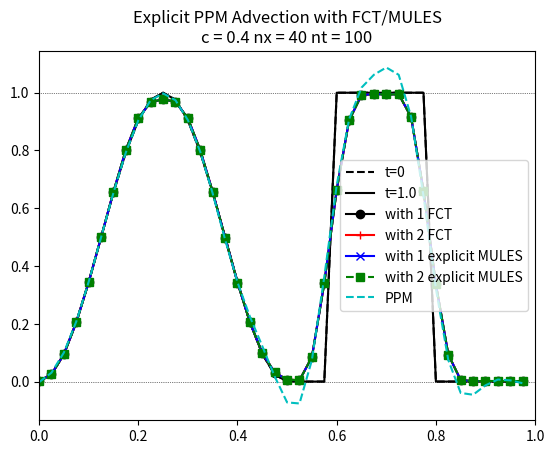

Write the Python code that produced this figure. (Note: this script raises an exception after producing the figure.)
#!/usr/bin/env python
# coding: utf-8

# # PPM with implicit FCT and MULES
# Apply FCT and MULES to PPM with a large time step. 
# The first application of FCT should use an implicit upwind method for the bounded solution. FCT then creates a bounded correction of PPM. This can be used as the bounded solution to apply FCT again to the PPM solution. Will this process converge to a more accurate bounded solution?

# In[1]:


import numpy as np
import matplotlib.pyplot as plt
from scipy.sparse import diags
from scipy.sparse.linalg import spsolve
import matplotlib
matplotlib.rcParams['figure.dpi'] = 300


# In[2]:


# Functions for the numerical methods assuming a one-dimensional, uniform, periodic grid
# A periodic domain is implimented using numpy roll.
# Interface j+1/2 is indexed j so that cell j is between interfaces indexed j-1 and j
# Assumes positive velocity so cell j is upwind of interface j-1
#         |  cell |   
#   j-1   |   j   |   j+1
#        j-1      j

def advect(phi, c, flux, options=None):
    """Advect cell values phi using Courant number c using flux"""
    F = flux
    if callable(flux):
        F = flux(phi, c, options=options)
    return phi - c*(F - np.roll(F,1))
    
def PPMflux(phi, c,options=None):
    """Returns the PPM fluxes for cell values phi for Courant number c.
    Face j is at j+1/2 between cells j and j+1"""
    # Integer and remainder parts of the Courant number
    cI = int(c)
    cR = c - cI
    # phi interpolated onto faces
    phiI = 1/12*(-np.roll(phi,1) + 7*phi + 7*np.roll(phi,-1) - np.roll(phi,-2))
    # Move face interpolants to the departure faces
    if cI > 0:
        phiI = np.roll(phiI,cI)
    # Interface fluxes
    F = np.zeros_like(phi)
    # Contribution to the fluxes from full cells between the face and the departure point
    nx = len(F)
    for j in range(nx):
        for i in range(j-cI+1,j+1):
            F[j] += phi[i%nx]/c
        #F[j] += sum(phi[j-cI+1:j+1])
    # Ratio of remnamt to total Courant number
    cS = 1
    if c > 1:
        cS = cR/c
    # Contribution from the departure cell
    F += cS*( (1 - 2*cR + cR**2)*phiI \
             + (3*cR - 2*cR**2)*np.roll(phi,cI) \
             + (-cR + cR**2)*np.roll(phiI,1))
    return F

def upwindMatrix(c, a, nx):
    # Matrix for implicit solution of
    # phi_j^{n+1} = phi_j^n - (1-a)*c(phi_j^n - phi_{j-1}^n)
    #                       - a*c*(phi_j^{n+1} - phi_{j-1}^{n+1}
    return diags([-a*c*np.ones(nx-1),  # The diagonal for j-1
                 (1+a*c)*np.ones(nx), # The diagonal for j
                 [-a*c]], # The top right corner for j-1
                 [-1,0,nx-1], # the locations of each of the diagonals
                 shape=(nx,nx), format = 'csr')

def alpha(c):
    "Off-centering for implicit solution"
    return 1-1/np.maximum(c, 1)

def upwindFlux(phi, c, options=None):
    """Returns the first-order upwind fluxes for cell values phi and Courant number c
    Implicit or explicit depending on Courant number"""
    if not isinstance(options, dict):
        options = {}
    explicit =  options["explicit"] if "explicit" in options else (c <= 1)
    if explicit:
        return phi
    nx = len(phi)
    # Off centering for Implicit-Explicit
    a = alpha(c)
    M = upwindMatrix(c, a, nx)
    # Solve the implicit problem
    phiNew = spsolve(M, phi - (1-a)*c*(phi - np.roll(phi,1)))
    # Back-substitute to get the implicit fluxes
    return (1-a)*phi + a*phiNew

def CDFlux(phi, c, options=None):
    """Returns the second-order centered fluxes for cell values phi and Courant number c
    Implicit or explicit depending on Courant number"""
    if not isinstance(options, dict):
        options = {}
    explicit =  options["explicit"] if "explicit" in options else (c <= 1)
    if explicit:
        return 0.5*(phi + np.roll(phi,-1))
    nx = len(phi)
    # Off centering for 2nd-order Implicit-Explicit
    a = options["alpha"] if "alpha" in options else 0.5
    # Matrix for implicit solution of
    # phi_j^{n+1} = phi_j^n - (1-a)*c/2*(phi_{j+1}^n - phi_{j-1}^n)
    #                       - a*c/2*(phi_{j+1}^{n+1} - phi_{j-1}^{n+1}
    M = diags([a*c/2, # the bottom left corder for j+1
               -a*c/2*np.ones(nx-1),  # The diagonal for j-1
               np.ones(nx), # The diagonal for j
               a*c/2*np.ones(nx-1), # The diagonal for j+1
               -a*c/2], # The top right corner for j-1
              [-nx+1, -1,0,1,nx-1], # the locations of each of the diagonals
               shape=(nx,nx), format = 'csr')
    # Solve the implicit problem
    phiNew = spsolve(M, phi - (1-a)*c/2*(np.roll(phi,-1) - np.roll(phi,1)))
    # Back-substitute to get the implicit fluxes
    return (1-a)/2*(phi + np.roll(phi,-1)) + a/2*(phiNew + np.roll(phiNew,-1))

def quasiCubicFlux(phi, c, options=None):
    """Returns the quasi-cubic fluxes for cell values phi and Courant number c
    Implicit or explicit depending on Courant number or options"""
    qcFlux = lambda T: (2*np.roll(T,-1) + 5*T - np.roll(T,1))/6
    if not isinstance(options, dict):
        options = {}
    explicit =  options["explicit"] if "explicit" in options else (c <= 1)
    if explicit:
        return qcFlux(phi)
    nx = len(phi)
    # Off centering for 2nd-order Implicit-Explicit
    a = options["alpha"] if "alpha" in options else 0.5
    # Matrix for implicit solution of
    # phi_j^{n+1} = phi_j^n - (1-a)*c*(phi_{j+1/2}^n - phi_{j-1/2}^n)
    #                       - a*c*(phi_{j+1/2}^{n+1} - phi_{j-1/2}^{n+1}
    #             = phi_j^n - (1-a)*c/6*(2phi_{j+1} + 3phi_j - 6phi_{j-1} + phi{j-2})^n
    #                       - a*c/6*(2phi_{j+1} + 3phi_j - 6phi_{j-1} + phi{j-2})^{n+1}
    M = diags([a*c/3, # the bottom left corder for j+1
               a*c/6*np.ones(nx-2),  # The diagonal for j-2
               -a*c*np.ones(nx-1),  # The diagonal for j-1
               (1 + a*c/2)*np.ones(nx), # The diagonal for j
               a*c/3*np.ones(nx-1), # The diagonal for j+1
               [a*c/6, a*c/6],# Top right for j-2
               -a*c], # The top right corner for j-1
              [-nx+1, -2,-1,0,1,nx-2,nx-1], # the locations of each of the diagonals
               shape=(nx,nx), format = 'csr')
    #M = upwindMatrix(c, a, nx)
    # Solve the implicit problem
    phiNew = spsolve(M, phi - (1-a)*c*(qcFlux(phi) - np.roll(qcFlux(phi),1)))
    # Back-substitute to get the implicit fluxes
    return (1-a)*qcFlux(phi) + a*qcFlux(phiNew)

def linearUpwindFlux(phi, c, options=None):
    """Returns the linear upwind fluxes for cell values phi and Courant number c
    Implicit or explicit depending on Courant number or options"""
    luFlux = lambda T: (np.roll(T,-1) + 4*T - np.roll(T,1))/4
    if not isinstance(options, dict):
        options = {}
    explicit =  options["explicit"] if "explicit" in options else (c <= 1)
    if explicit:
        return qcFlux(phi)
    nx = len(phi)
    # Off centering for 2nd-order Implicit-Explicit
    a = options["alpha"] if "alpha" in options else 0.5
    # Matrix for implicit solution of
    # phi_j^{n+1} = phi_j^n - (1-a)*c*(phi_{j+1/2}^n - phi_{j-1/2}^n)
    #                       - a*c*(phi_{j+1/2}^{n+1} - phi_{j-1/2}^{n+1}
    #             = phi_j^n - (1-a)*c/4*(phi_{j+1} + 3phi_j - 5phi_{j-1} + phi{j-2})^n
    #                       - a*c/4*(phi_{j+1} + 3phi_j - 5phi_{j-1} + phi{j-2})^{n+1}
    M = diags([a*c/4, # the bottom left corder for j+1
               a*c/4*np.ones(nx-2),  # The diagonal for j-2
               -5/4*a*c*np.ones(nx-1),  # The diagonal for j-1
               (1 + 3/4*a*c)*np.ones(nx), # The diagonal for j
               a*c/4*np.ones(nx-1), # The diagonal for j+1
               [a*c/4, a*c/4],# Top right for j-2
               -5/4*a*c], # The top right corner for j-1
              [-nx+1, -2,-1,0,1,nx-2,nx-1], # the locations of each of the diagonals
               shape=(nx,nx), format = 'csr')
    #M = upwindMatrix(c, a, nx)
    # Solve the implicit problem
    phiNew = spsolve(M, phi - (1-a)*c*(luFlux(phi) - np.roll(luFlux(phi),1)))
    # Back-substitute to get the implicit fluxes
    return (1-a)*luFlux(phi) + a*luFlux(phiNew)

def findMinMax(phid, phi, minPhi, maxPhi):
    """Return phiMin and phiMax for bounded solutions. 
    If minPhi and maxPhi are not none, these are the values
    If phi is not None, find nearest neighbours of phid and phi to determin phiMin and phiMax
    Suitable for c<=1
    If phi is None, just use phid. Suitable for all c but more diffusive."""
    phiMax = maxPhi
    if phiMax is None:
        phiMax = phid
        if phi is not None:
            phiMax = np.maximum(phi, phiMax)
        phiMax = np.maximum(np.roll(phiMax,1), np.maximum(phiMax, np.roll(phiMax,-1)))
    
    phiMin = minPhi
    if phiMin is None:
        phiMin = phid
        if phi is not None:
            phiMin = np.minimum(phi, phiMin)
        phiMin = np.minimum(np.roll(phiMin,1), np.minimum(phiMin, np.roll(phiMin,-1)))

    return phiMin, phiMax

def FCT(phi, c, options={"HO":PPMflux, "LO":upwindFlux, "nCorr":1, 
                         "minPhi": None, "maxPhi": None}):
    """Returns the corrected high-order fluxes with nCorr corrections"""
    # Sort out options
    if not isinstance(options, dict):
        options = {}
    HO =  options["HO"] if "HO" in options else PPMflux
    LO =  options["LO"] if "LO" in options else upwindFlux
    nCorr = options["nCorr"] if "nCorr" in options else 1
    minPhi = options["minPhi"] if "minPhi" in options else None
    maxPhi = options["maxPhi"] if "maxPhi" in options else None
    
    # First approximation of the bounded flux and the full HO flux
    fluxB = LO(phi,c, options=options)
    fluxH = HO(phi,c, options=options)

    # The first bounded solution
    phid = advect(phi, c, fluxB)

    # The allowable min and max
    if c <= 1:
        phiMin, phiMax = findMinMax(phid, phi, minPhi, maxPhi)
    else:
        phiMin, phiMax = findMinMax(phid, None, minPhi, maxPhi)

    # Add a corrected HO flux
    for it in range(nCorr):
        # The antidiffusive fluxes
        A = fluxH - fluxB

        # Sums of influxes ad outfluxes
        Pp = c*(np.maximum(0, np.roll(A,1)) - np.minimum(0, A))
        Pm = c*(np.maximum(0, A) - np.minimum(0, np.roll(A,1)))

        # The allowable rise and fall using an updated bounded solution
        if it > 0:
            phid = advect(phi, c, fluxB)
        Qp = phiMax - phid
        Qm = phid - phiMin

        # Ratios of allowable to HO fluxes
        Rp = np.where(Pp > 1e-12, np.minimum(1, Qp/np.maximum(Pp,1e-12)), 0)
        Rm = np.where(Pm > 1e-12, np.minimum(1, Qm/np.maximum(Pm,1e-12)), 0)

        # The flux limiter
        C = np.where(A >= 0, np.minimum(np.roll(Rp,-1), Rm),
                             np.minimum(Rp, np.roll(Rm,-1)))
        fluxB = fluxB + C*A
        
    return fluxB

def MULES(phi, c, options={"HO":PPMflux, "LO":upwindFlux, "nCorr":2, 
                         "minPhi": None, "maxPhi": None}):
    """Returns the corrected high-order fluxes with nCorr corrections"""
    # Sort out options
    if not isinstance(options, dict):
        options = {}
    HO =  options["HO"] if "HO" in options else PPMflux
    LO =  options["LO"] if "LO" in options else upwindFlux
    nCorr = options["nCorr"] if "nCorr" in options else 1
    minPhi = options["minPhi"] if "minPhi" in options else None
    maxPhi = options["maxPhi"] if "maxPhi" in options else None
    # First approximation of the bounded flux and the full HO flux
    fluxB = LO(phi,c, options=options)
    fluxH = HO(phi,c, options=options)

    # The bounded solution
    phid = advect(phi, c, fluxB)

    # The allowable min and max
    if c <= 1:
        phiMin, phiMax = findMinMax(phid, phi, minPhi, maxPhi)
    else:
        phiMin, phiMax = findMinMax(phid, None, minPhi, maxPhi)

    # The allowable rise and fall
    Qp = phiMax - phid
    Qm = phid - phiMin

    # The antidiffusive fluxes
    A = fluxH - fluxB

    # Sums of influxes ad outfluxes
    Pp = c*(np.maximum(0, np.roll(A,1)) - np.minimum(0, A))
    Pm = c*(np.maximum(0, A) - np.minimum(0, np.roll(A,1)))

    # Iterations of MULES, starting with limiter of 1
    C = np.ones_like(A)
    for ic in range(nCorr):
        # Ratios of allowable to HO fluxes (definintion differs from FCT, using CA, not A)
        CA = C*A
        Ppp = c*(np.maximum(0, np.roll(CA,1)) - np.minimum(0, CA))
        Pmp = c*(np.maximum(0, CA) - np.minimum(0, np.roll(CA,1)))
        #Ppp = 0 if (ic == 0) else c*(np.maximum(0, np.roll(CA,1)) - np.minimum(0, CA))
        #Pmp = 0 if (ic == 0) else c*(np.maximum(0, CA) - np.minimum(0, np.roll(CA,1)))

        Rp = np.where(Pp > 1e-12, np.minimum(1, (Qp+Pmp)/np.maximum(Pp,1e-12)), 0)
        Rm = np.where(Pm > 1e-12, np.minimum(1, (Qm+Ppp)/np.maximum(Pm,1e-12)), 0)

        # Correction to the flux limiter
        C = np.minimum(C, np.where(A >= 0, np.minimum(np.roll(Rp,-1), Rm),
                                  np.minimum(Rp, np.roll(Rm,-1))))
    return fluxB + C*A

def MULESimplicit(phi, c, options={"nCorr":2, "minPhi": None, "maxPhi": None}):
    """Returns the Implicit MULES corrected central-difference fluxes with nCorr corrections"""
    # Sort out options
    if not isinstance(options, dict):
        options = {}
    nCorr = options["nCorr"] if "nCorr" in options else 1
    minPhi = options["minPhi"] if "minPhi" in options else None
    maxPhi = options["maxPhi"] if "maxPhi" in options else None
    
    # First approximation of the bounded flux
    fluxB = upwindFlux(phi,c)

    # The bounded solution
    phid = advect(phi, c, fluxB)

    # The allowable min and max
    if c <= 1:
        phiMin, phiMax = findMinMax(phid, phi, minPhi, maxPhi)
    else:
        phiMin, phiMax = findMinMax(phid, None, minPhi, maxPhi)

    # The allowable rise and fall
    Qp = phiMax - phid
    Qm = phid - phiMin

    # The matrix for the implicit part
    a = alpha(c)
    M = upwindMatrix(c, a, len(phi))
    
    # First approximation of the new solution
    phiNew = phi.copy()
    
    # The high order and antidiffusive fluxes
    fluxH = (1-a)*0.5*(phi + np.roll(phi,-1))\
          + a*0.5*(phiNew + np.roll(phiNew,-1))
    A = fluxH - fluxB

    # Iterations of MULES, starting with limiter of 1
    C = np.ones_like(A)
    for ic in range(nCorr):      
        # Sums of unlimited influxes ad outfluxes
        Pp = c*(np.maximum(0, np.roll(A,1)) - np.minimum(0, A))
        Pm = c*(np.maximum(0, A) - np.minimum(0, np.roll(A,1)))
    
        # Ratios of allowable to HO fluxes (definintion differs from FCT, using CA, not A)
        CA = C*A
        Ppp = 0 if (ic == 0) else c*(np.maximum(0, np.roll(CA,1)) - np.minimum(0, CA))
        Pmp = 0 if (ic == 0) else c*(np.maximum(0, CA) - np.minimum(0, np.roll(CA,1)))
        #Ppp = c*(np.maximum(0, np.roll(CA,1)) - np.minimum(0, CA))
        #Pmp = c*(np.maximum(0, CA) - np.minimum(0, np.roll(CA,1)))

        Rp = np.where(Pp > 1e-12, np.minimum(1, (Qp+Pmp)/np.maximum(Pp,1e-12)), 0)
        Rm = np.where(Pm > 1e-12, np.minimum(1, (Qm+Ppp)/np.maximum(Pm,1e-12)), 0)

        # Correction to the flux limiter
        C = np.minimum(C, np.where(A >= 0, np.minimum(np.roll(Rp,-1), Rm),
                                  np.minimum(Rp, np.roll(Rm,-1))))

        # Implicit solution
        CA = C*A
        phiNew = spsolve(M, phi - (1-a)*c*(phi - np.roll(phi,1)) - c*(CA - np.roll(CA,1)))

        # The new antidiffusive fluxes
        fluxH = (1-a)*0.5*(phi + np.roll(phi,-1))\
              + a*0.5*(phiNew + np.roll(phiNew,-1))
        A = fluxH - fluxB
    return fluxB + C*A


# In[3]:


# Initial condition functions

def combi(x):
    "Initial conditions consisting of a square wave and a bell"
    return np.where((x > 0) & (x < 0.5), 0.5*(1-np.cos(2*np.pi*x/.5)),
                    np.where((x > 0.6) & (x < 0.8), 1., 0.))

def square(x):
    "Initial conditions consisting of a square wave"
    return np.where((x > 0) & (x < 0.4), 1., 0.)

def cosBell(x):
    "Initial conditions consisting of a  bell"
    return np.where((x > 0) & (x < 0.4), 0.5*(1-np.cos(2*np.pi*x/.4)), 0)


# In[4]:


# Solutions

def compareSchemes(params, fluxes, options, labels):
    """Solve the advection equation for various schemes and plot the results
    params: dict with entries "nt", "nx", "c", "initialConditions", "title", "fileName"
    fluxes: List of flux functions
    options: List of dictionaries to send to the flux functions
    labels:  Labels for the legend of the graph for each flux function
    """
    dt = params["c"]/params["nx"]
    dx = 1/params["nx"]
    print('Solving the advection equation for', dt*params["nt"],
          'revolutions of a periodic domain with spatial resolution', dx)
    x = np.arange(0,1, dx)
    phi0 = params["initialConditions"](x)
    phiE = params["initialConditions"]((x-dt*params["nt"])%1)
    #fig,ax = plt.subplots(1,2, figsize=(12,4), layout='constrained')
    #fig.sup
    plt.title(params["title"]+'\nc = '+str(round(params["c"],2))+' nx = '
              +str(params["nx"]) + ' nt = '+str(params["nt"]))
    plt.plot(x, phi0, 'k--', label = 't=0')
    plt.plot(x, phiE, 'k', label='t='+str(round(dt*params["nt"],2)))
    plt.axhline(y=0, color='k', ls=':', lw=0.5)
    plt.axhline(y=1, color='k', ls=':', lw=0.5)

    # Run all the schemes and plot the results
    lines = ['k-o', 'r-+', 'b-x', 'g--s', 'c--', 'm:', 'k:', 'r:', 'b:']
    for flux, name, option, line in zip(fluxes, labels, options, lines):
        phi = phi0.copy()
        for it in range(params["nt"]):
            phi = advect(phi, params["c"], flux, options=option)
        plt.plot(x, phi, line, label=name)
        #ax[1].plot(x, phi - phiE, label=name)
    
    plt.legend()#bbox_to_anchor=(1.1, 1))
    #ax[0].set(ylabel=r'$\psi$', title = 'Totals', xlim=[0,1])
    #ax[1].set(ylabel='Error', title = 'Errors', xlim=[0,1])
    plt.xlim([0,1])
    plt.savefig(params["fileName"])
    plt.show()

# calculate the number of time steps from the number of revolutions, nx and c
nt = lambda nRevs, nx, c : int(nRevs*nx/c)

# Specific plots
# Explicit PPM with FCT and  MULES
compareSchemes(
    {"nt": nt(1,40,.4), "nx":40, "c":0.4, "initialConditions":combi,
     "title": "Explicit PPM Advection with FCT/MULES",
     "fileName": "plots/PPM_c04_FCT_MULES.pdf"},
    [FCT, FCT, MULES, MULES, PPMflux],
    [{"nCorr": 1}, {"nCorr": 2}, {"nCorr": 1}, {"nCorr": 2}, {}],
    ['with 1 FCT', 'with 2 FCT', 'with 1 explicit MULES', 'with 2 explicit MULES', 'PPM'])

# Explicit Centred differences with FCT and  MULES (not explicit)
compareSchemes(
    {"nt": nt(1,40,.4), "nx":40, "c":0.4, "initialConditions":combi,
     "title": r'Centred differences with FCT/MULES with $\alpha=\frac{1}{2}$ for CD',
     "fileName": "plots/CD_c04_FCT_MULES.pdf"},
    [FCT, FCT, MULES, MULES, CDFlux],
    [{'HO': CDFlux, "nCorr": 1, "explicit": False, "alpha": 0.5},
     {'HO': CDFlux, "nCorr": 2, "explicit": False, "alpha": 0.5},
     {'HO': CDFlux, "nCorr": 1, "explicit": False, "alpha": 0.5},
     {'HO': CDFlux, "nCorr": 2, "explicit": False, "alpha": 0.5},
     {"explicit": False, "alpha": 0.5}],
    ['CD with 1 FCT', 'CD with 2 FCT', 'CD with 1 MULES', 'CD with 2 MULES', 
     r'CD with $\alpha=\frac{1}{2}$'])

# Explicit quasi-cubic with FCT and MULES (not explicit)
compareSchemes(
    {"nt" : nt(1,40,.4), "nx": 40, "c": 0.4, "initialConditions": combi,
     "title": r'Quasi-cubic with FCT/MULES with $\alpha=\frac{1}{2}$ for qC',
     "fileName": "plots/qC_c04_FCT_MULES.pdf"},
    [FCT, FCT, MULES, MULES, quasiCubicFlux],
    [{"nCorr": 1, "HO": quasiCubicFlux, "explicit": False, "alpha": 0.5},
     {"nCorr": 2, "HO": quasiCubicFlux, "explicit": False, "alpha": 0.5},
     {"nCorr": 1, "HO": quasiCubicFlux, "explicit": False, "alpha": 0.5},
     {"nCorr": 2, "HO": quasiCubicFlux, "explicit": False, "alpha": 0.5},
     {"explicit": False, "alpha": 0.5}],
    ['with 1 FCT', 'with 2 FCT', 'with 1 MULES', 
     'with 2 MULES', r'cubic, $\alpha=0.5$'])

# Explicit linear upwind with FCT and MULES (not explicit)
compareSchemes(
    {"nt" : nt(1,40,.4), "nx": 40, "c": 0.4, "initialConditions": combi,
     "title": r'Linear-upwind with FCT/MULES with $\alpha=\frac{1}{2}$ for qC',
     "fileName": "plots/lu_c04_FCT_MULES.pdf"},
    [FCT, FCT, MULES, MULES, linearUpwindFlux],
    [{"nCorr": 1, "HO": linearUpwindFlux, "explicit": False, "alpha": 0.5},
     {"nCorr": 2, "HO": linearUpwindFlux, "explicit": False, "alpha": 0.5},
     {"nCorr": 1, "HO": linearUpwindFlux, "explicit": False, "alpha": 0.5},
     {"nCorr": 2, "HO": linearUpwindFlux, "explicit": False, "alpha": 0.5},
     {"explicit": False, "alpha": 0.5}],
    ['with 1 FCT', 'with 2 FCT', 'with 1 MULES', 
     'with 2 MULES', r'linear uwpind, $\alpha=0.5$'])

# PPM with iterations of implicit, monotonic FCT with c = 1.4
compareSchemes(
    {"nt": 28, "nx":40, "c":40/28, "initialConditions":combi,
     "title": "Implicit Advection with FCT",
     "fileName": "plots/PPM_c14_FCT.pdf"},
    [PPMflux, upwindFlux, FCT, FCT, FCT],
    [{}, {}, {"nCorr": 1}, {"nCorr": 2}, {"nCorr": 3}],
    ['PPM', 'upwind', 'PPM with 1 FCT', 'PPM with 2 FCT', 'PPM with 3 FCT'])

# PPM with iterations of implicit, monotonic MULES with c = 1.4
compareSchemes(
    {"nt": 28, "nx":40, "c":40/28, "initialConditions":combi,
     "title": "Implicit Advection with MULES",
     "fileName": "plots/PPM_c14_MULES.pdf"},
    [PPMflux, upwindFlux, MULES, MULES, MULES],
    [{}, {}, {"nCorr": 1}, {"nCorr": 2}, {"nCorr": 3}],
    ['PPM', 'upwind', 'PPM with 1 MULES', 'PPM with 2 MULES', 'PPM with 3 MULES'])

# PPM with iterations of implicit, monotonic FCT with c = 2.4
compareSchemes(
    {"nt": 32, "nx":80, "c":80/32, "initialConditions":combi,
     "title": "Implicit Advection with FCT",
     "fileName": "plots/PPM_c24_FCT.pdf"},
    [PPMflux, upwindFlux, FCT, FCT, FCT, FCT, FCT, FCT],
    [{}, {}, {"nCorr": 1}, {"nCorr": 2}, {"nCorr": 3}, {"nCorr": 4}, {"nCorr": 5},
     {"nCorr": 6}],
    ['PPM', 'upwind', 'PPM with 1 FCT', 'PPM with 2 FCT', 'PPM with 3 FCT',
     'PPM with 4 FCT', 'PPM with 5 FCT', 'PPM with 6 FCT'])

# PPM with iterations of implicit, monotonic MULES with c = 2.4
compareSchemes(
    {"nt": 32, "nx":80, "c":80/32, "initialConditions":combi,
     "title": "Implicit Advection with MULES",
     "fileName": "plots/PPM_c24_MULES.pdf"},
    [PPMflux, upwindFlux, MULES, MULES, MULES, MULES, MULES, MULES],
    [{}, {}, {"nCorr": 1}, {"nCorr": 2}, {"nCorr": 3}, {"nCorr": 4}, {"nCorr": 5},
     {"nCorr": 6}],
    ['PPM', 'upwind', 'PPM with 1 MULES', 'PPM with 2 MULES', 'PPM with 3 MULES',
     'PPM with 4 MULES', 'PPM with 5 MULES', 'PPM with 6 MULES'])

# [redacted]
compareSchemes(
    {"nt" : int(100/6.25), "nx": 40, "c": 2.5, "initialConditions": combi,
     "title": "Quasi-cubic advection with Trapezoidal-implicit",
     "fileName": "plots/qC_c2p5_FCT.pdf"},
    [quasiCubicFlux, FCT, FCT, FCT, FCT, FCT, FCT],
    [{"explicit": False, "alpha": 0.5},
     {"nCorr": 1, "HO": quasiCubicFlux, "explicit": False, "alpha": 0.5},
     {"nCorr": 2, "HO": quasiCubicFlux, "explicit": False, "alpha": 0.5},
     {"nCorr": 3, "HO": quasiCubicFlux, "explicit": False, "alpha": 0.5},
     {"nCorr": 4, "HO": quasiCubicFlux, "explicit": False, "alpha": 0.5},
     {"nCorr": 5, "HO": quasiCubicFlux, "explicit": False, "alpha": 0.5},
     {"nCorr": 6, "HO": quasiCubicFlux, "explicit": False, "alpha": 0.5}],
    [r'cubic, $\alpha=0.5$', 'with 1 FCT', 'with 2 FCT', 'with 3 FCT', 
     'with 4 FCT', 'with 5 FCT', 'with 6 FCT'])


# In[5]:


# Debugging code for Amber
c = 2.5
nx = 80
x = np.arange(0,1, 1/nx)
phi = combi(x)
phi = advect(phi, c, PPMflux)
print(phi)

